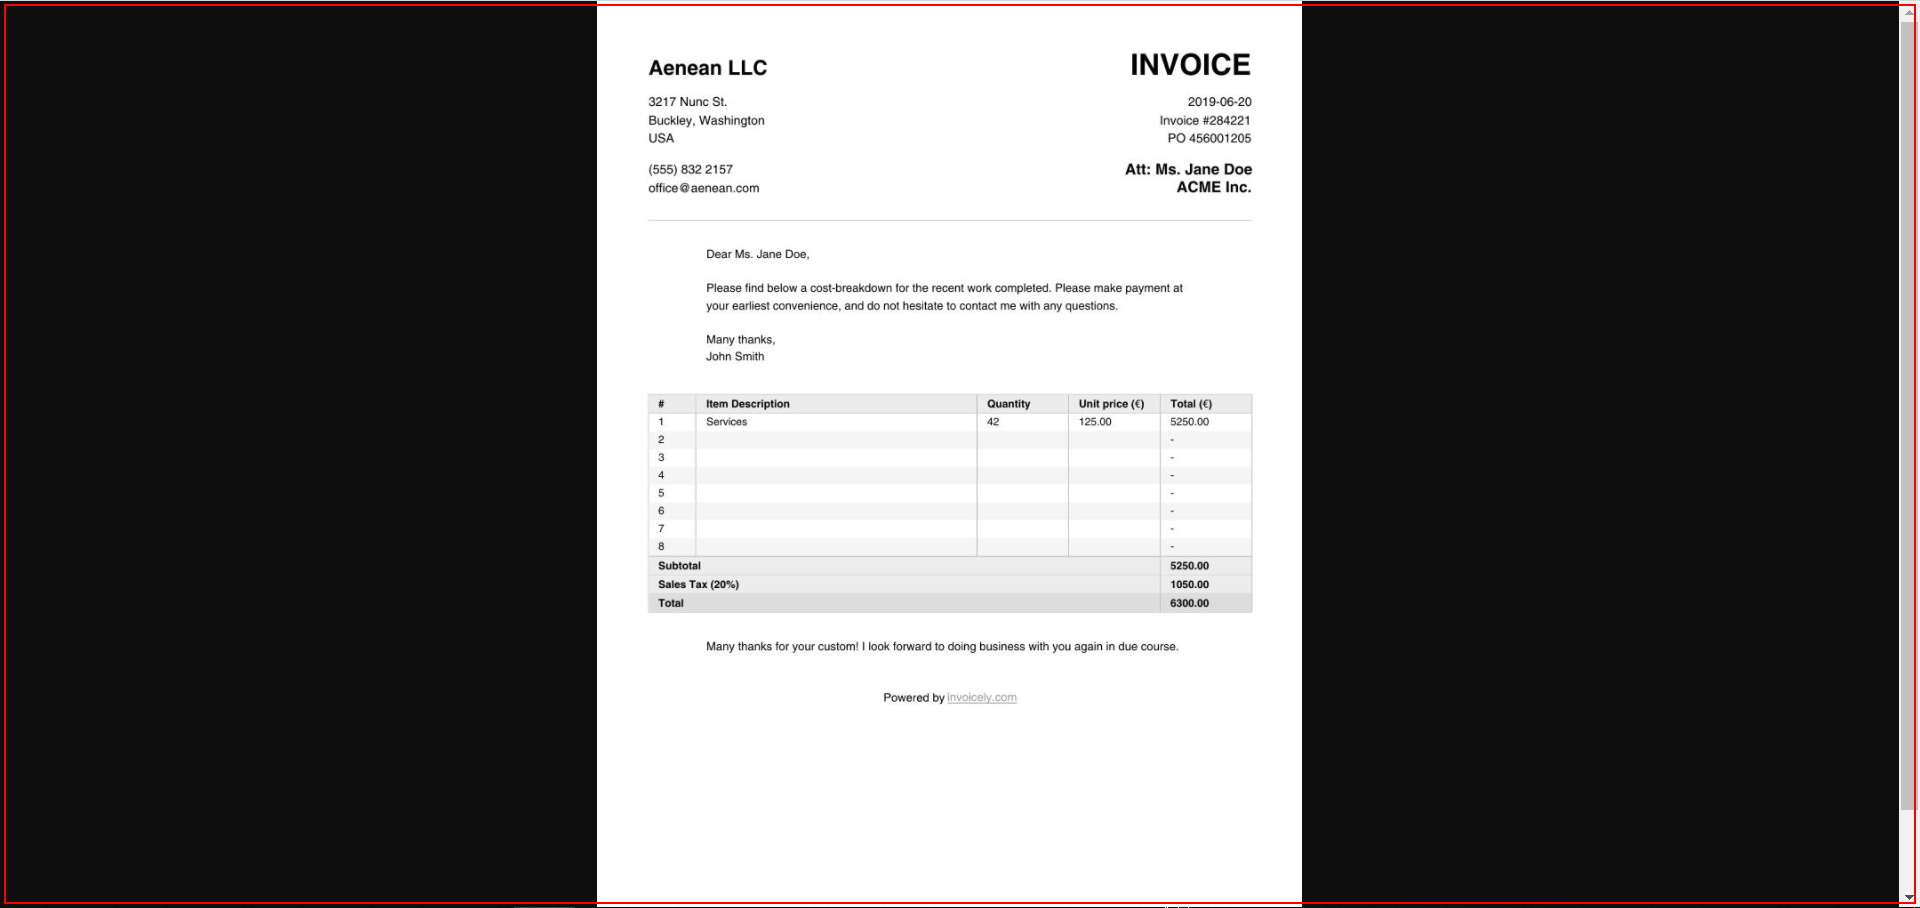
Task: Robotic Enterprise Framework
Workflow: _Test

Step 1: get-text from the element 'Horizontal' in window '12.jpg (793×1122) - Brave' (brave.exe)
